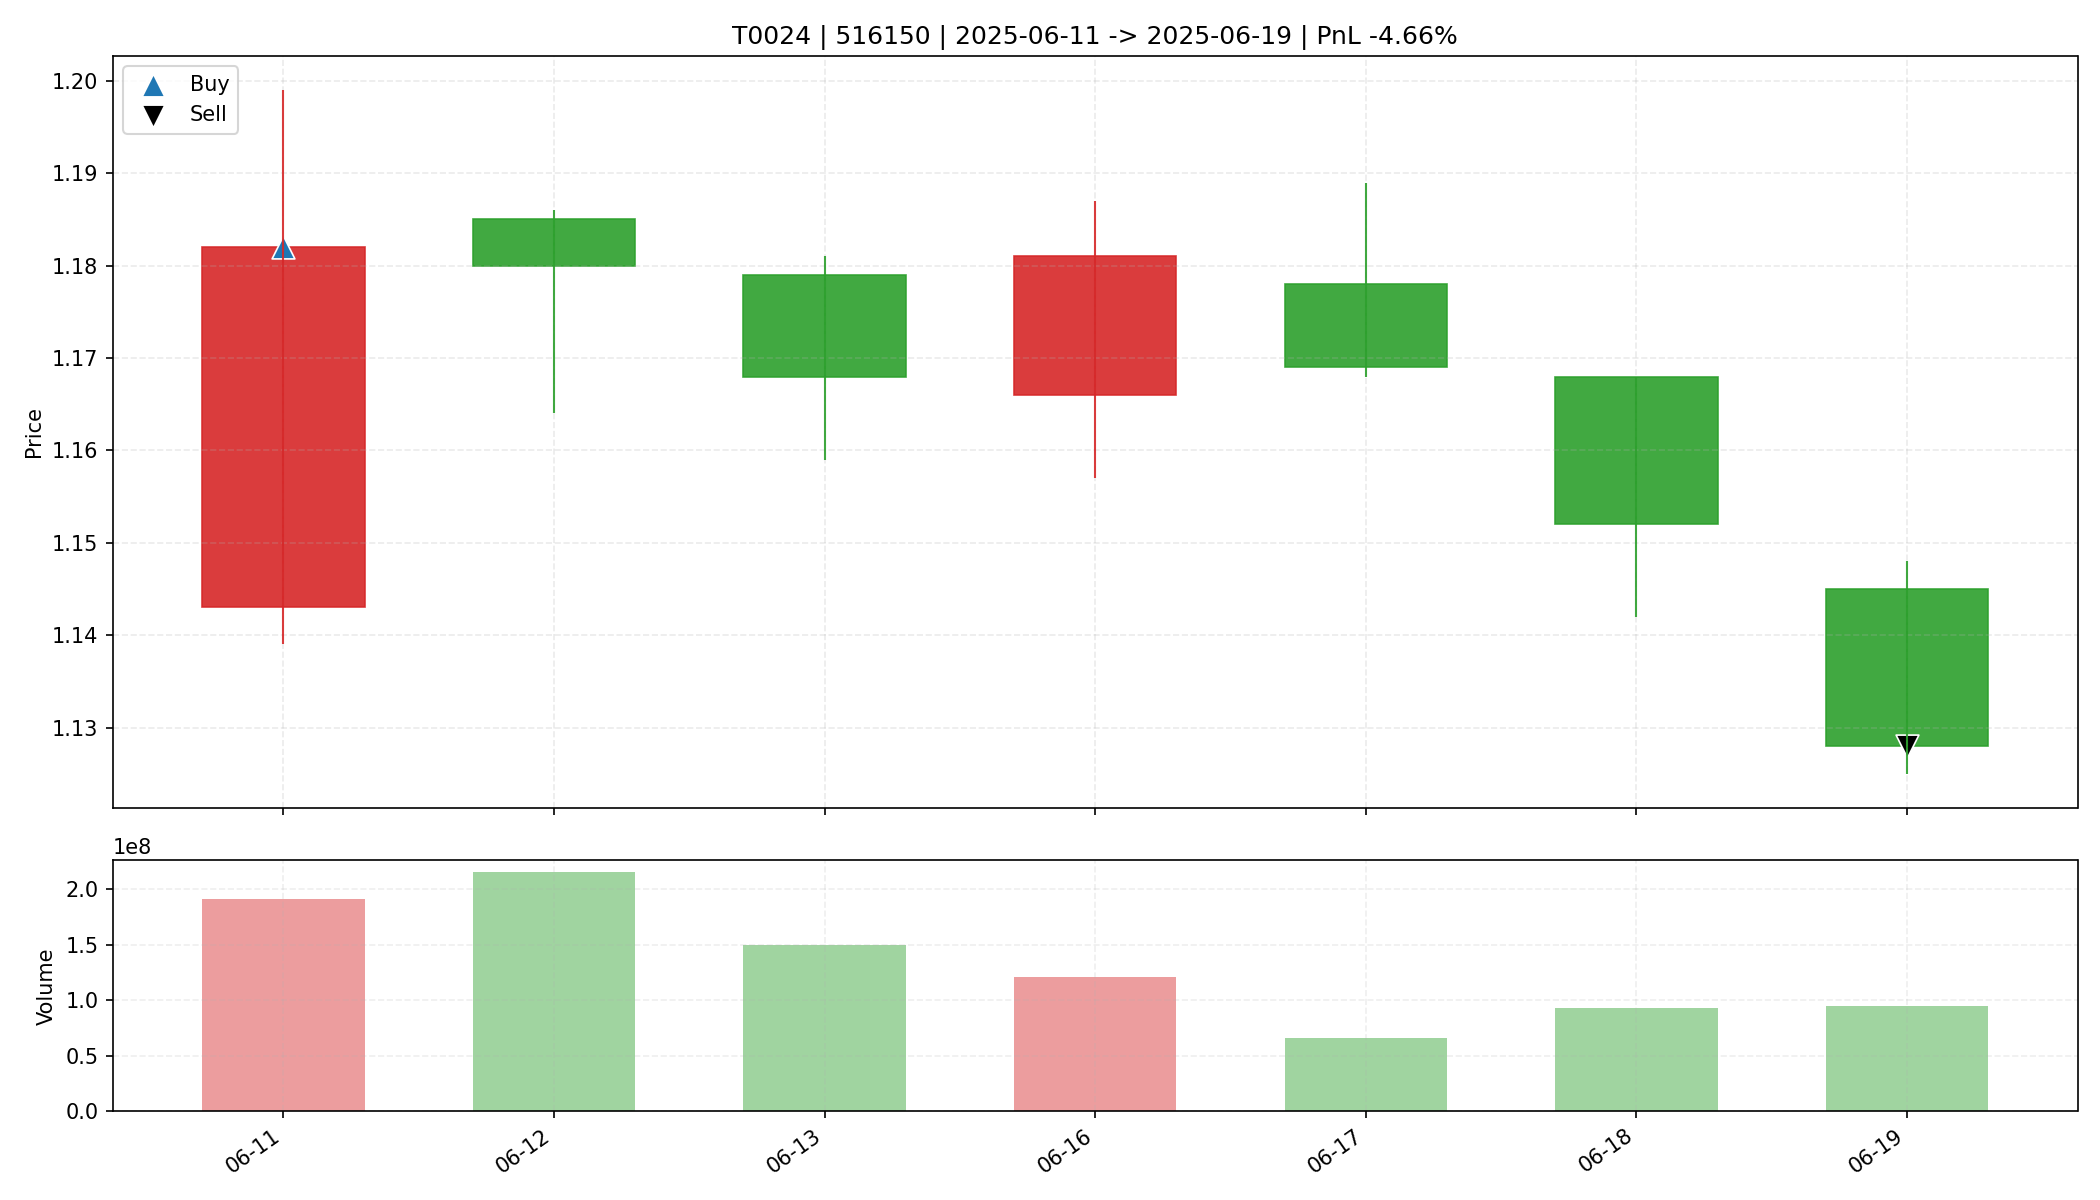

Data behind this chart, as committed beside it:
date, open, high, low, close, amount, volume, trade_id, code, buy_date, sell_date, buy_price, sell_price, matched_shares, buy_reason, sell_reason, sell_profit_pct, sell_hold_days, is_buy_day, is_sell_day, holding_day_index
2025-06-11, 1.143, 1.199, 1.139, 1.182, 224542432, 191255200, T0024, 516150, 2025-06-11, 2025-06-19, 1.182, 1.128, 15800, 前10日振幅8.0%, 阳线涨幅3.4%, 突破均线, 放量确认关闭, MACD…, 收盘跌破防守线(1.139), -4.664, 6.0, True, False, 0
2025-06-12, 1.185, 1.186, 1.164, 1.18, 252832448, 214972300, T0024, 516150, 2025-06-11, 2025-06-19, 1.182, 1.128, 15800, 前10日振幅8.0%, 阳线涨幅3.4%, 突破均线, 放量确认关闭, MACD…, 收盘跌破防守线(1.139), -4.664, 6.0, False, False, 1
2025-06-13, 1.179, 1.181, 1.159, 1.168, 175046832, 149326600, T0024, 516150, 2025-06-11, 2025-06-19, 1.182, 1.128, 15800, 前10日振幅8.0%, 阳线涨幅3.4%, 突破均线, 放量确认关闭, MACD…, 收盘跌破防守线(1.139), -4.664, 6.0, False, False, 2
2025-06-16, 1.166, 1.187, 1.157, 1.181, 142170912, 120918300, T0024, 516150, 2025-06-11, 2025-06-19, 1.182, 1.128, 15800, 前10日振幅8.0%, 阳线涨幅3.4%, 突破均线, 放量确认关闭, MACD…, 收盘跌破防守线(1.139), -4.664, 6.0, False, False, 3
2025-06-17, 1.178, 1.189, 1.168, 1.169, 77481856, 65839000, T0024, 516150, 2025-06-11, 2025-06-19, 1.182, 1.128, 15800, 前10日振幅8.0%, 阳线涨幅3.4%, 突破均线, 放量确认关闭, MACD…, 收盘跌破防守线(1.139), -4.664, 6.0, False, False, 4
2025-06-18, 1.168, 1.168, 1.142, 1.152, 107109272, 93175300, T0024, 516150, 2025-06-11, 2025-06-19, 1.182, 1.128, 15800, 前10日振幅8.0%, 阳线涨幅3.4%, 突破均线, 放量确认关闭, MACD…, 收盘跌破防守线(1.139), -4.664, 6.0, False, False, 5
2025-06-19, 1.145, 1.148, 1.125, 1.128, 107955672, 95028000, T0024, 516150, 2025-06-11, 2025-06-19, 1.182, 1.128, 15800, 前10日振幅8.0%, 阳线涨幅3.4%, 突破均线, 放量确认关闭, MACD…, 收盘跌破防守线(1.139), -4.664, 6.0, False, True, 6
